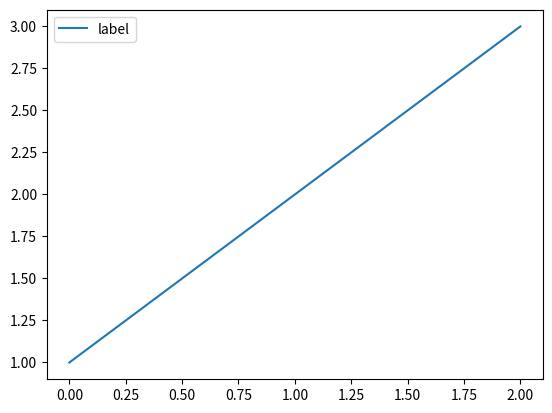
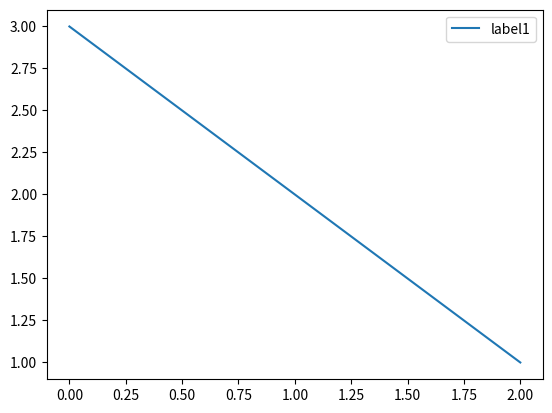
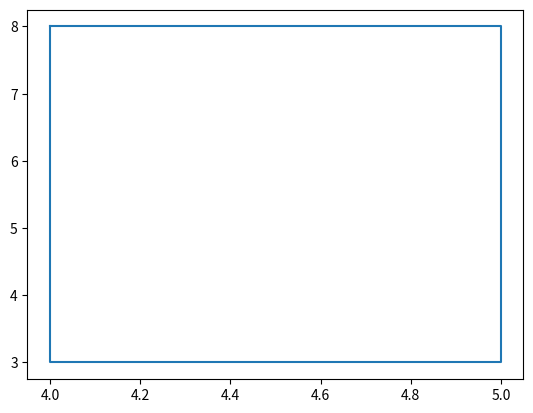

The matplotlib source for these figures, in order:
#!/usr/bin/env python2
# -*- coding: utf-8 -*-
"""
Created on Tue Oct 23 09:53:42 2018

[redacted]
"""

import matplotlib.pyplot as plt
plt.figure()
line,=plt.plot([1,2,3],label='label')
plt.legend()
plt.figure()
plt.plot([3,2,1])
plt.legend(['label1'])
plt.figure()
plt.plot([4,5,5,4,4],[8,8,3,3,8])